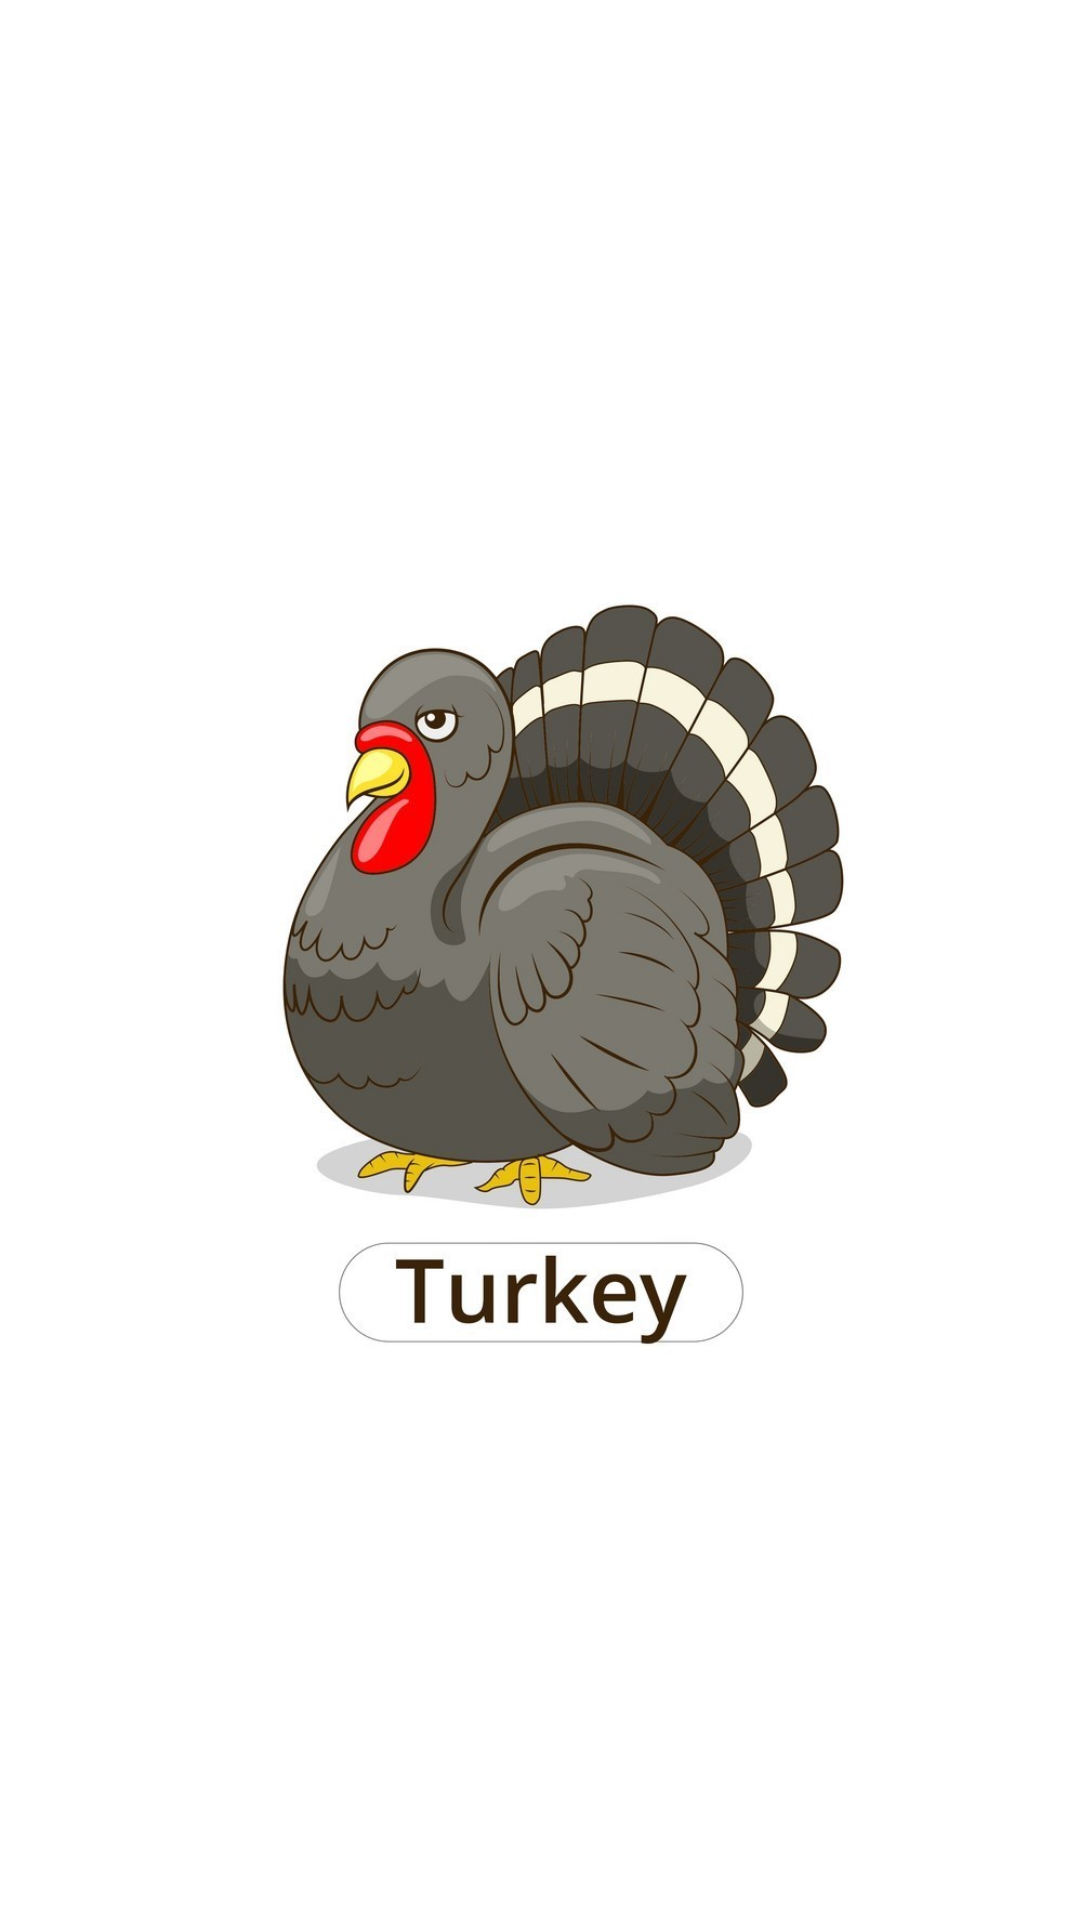

Layout XML and referenced resources for this Android screen:
<!-- AndroidManifest.xml: application theme AppTheme -->
<!-- res/layout/activity_turkey.xml -->
<?xml version="1.0" encoding="utf-8"?>
<androidx.constraintlayout.widget.ConstraintLayout xmlns:android="http://schemas.android.com/apk/res/android"
    xmlns:app="http://schemas.android.com/apk/res-auto"
    xmlns:tools="http://schemas.android.com/tools"
    android:layout_width="match_parent"
    android:background="@color/common_google_signin_btn_text_dark_default"
    android:layout_height="match_parent"
    tools:context=".chapter.one.turkey">

    <ImageView
        android:id="@+id/imageView9"
        android:layout_width="wrap_content"
        android:layout_height="wrap_content"
        app:layout_constraintBottom_toBottomOf="parent"
        app:layout_constraintEnd_toEndOf="parent"
        app:layout_constraintStart_toStartOf="parent"
        app:layout_constraintTop_toTopOf="parent"
        app:srcCompat="@drawable/turkey" />
</androidx.constraintlayout.widget.ConstraintLayout>
<!-- resources referenced by this layout -->
<resources>
  <!-- drawable turkey: jpg bitmap (drawable, 97145 bytes) -->
  <style name="AppTheme" parent="Theme.MaterialComponents.Light.DarkActionBar">
          
  
          <item name="colorPrimary">@color/colorPrimary</item>
          <item name="colorPrimaryDark">@color/colorPrimaryDark</item>
          <item name="colorAccent">@color/colorAccent</item>
      </style>
  <!-- not gathered from this repository: default colours our renderer supplied (Android Studio template values) -->
  <color name="colorPrimary">#FF6200EE</color>
  <color name="colorPrimaryDark">#FF3700B3</color>
  <color name="colorAccent">#FF03DAC5</color>
</resources>
